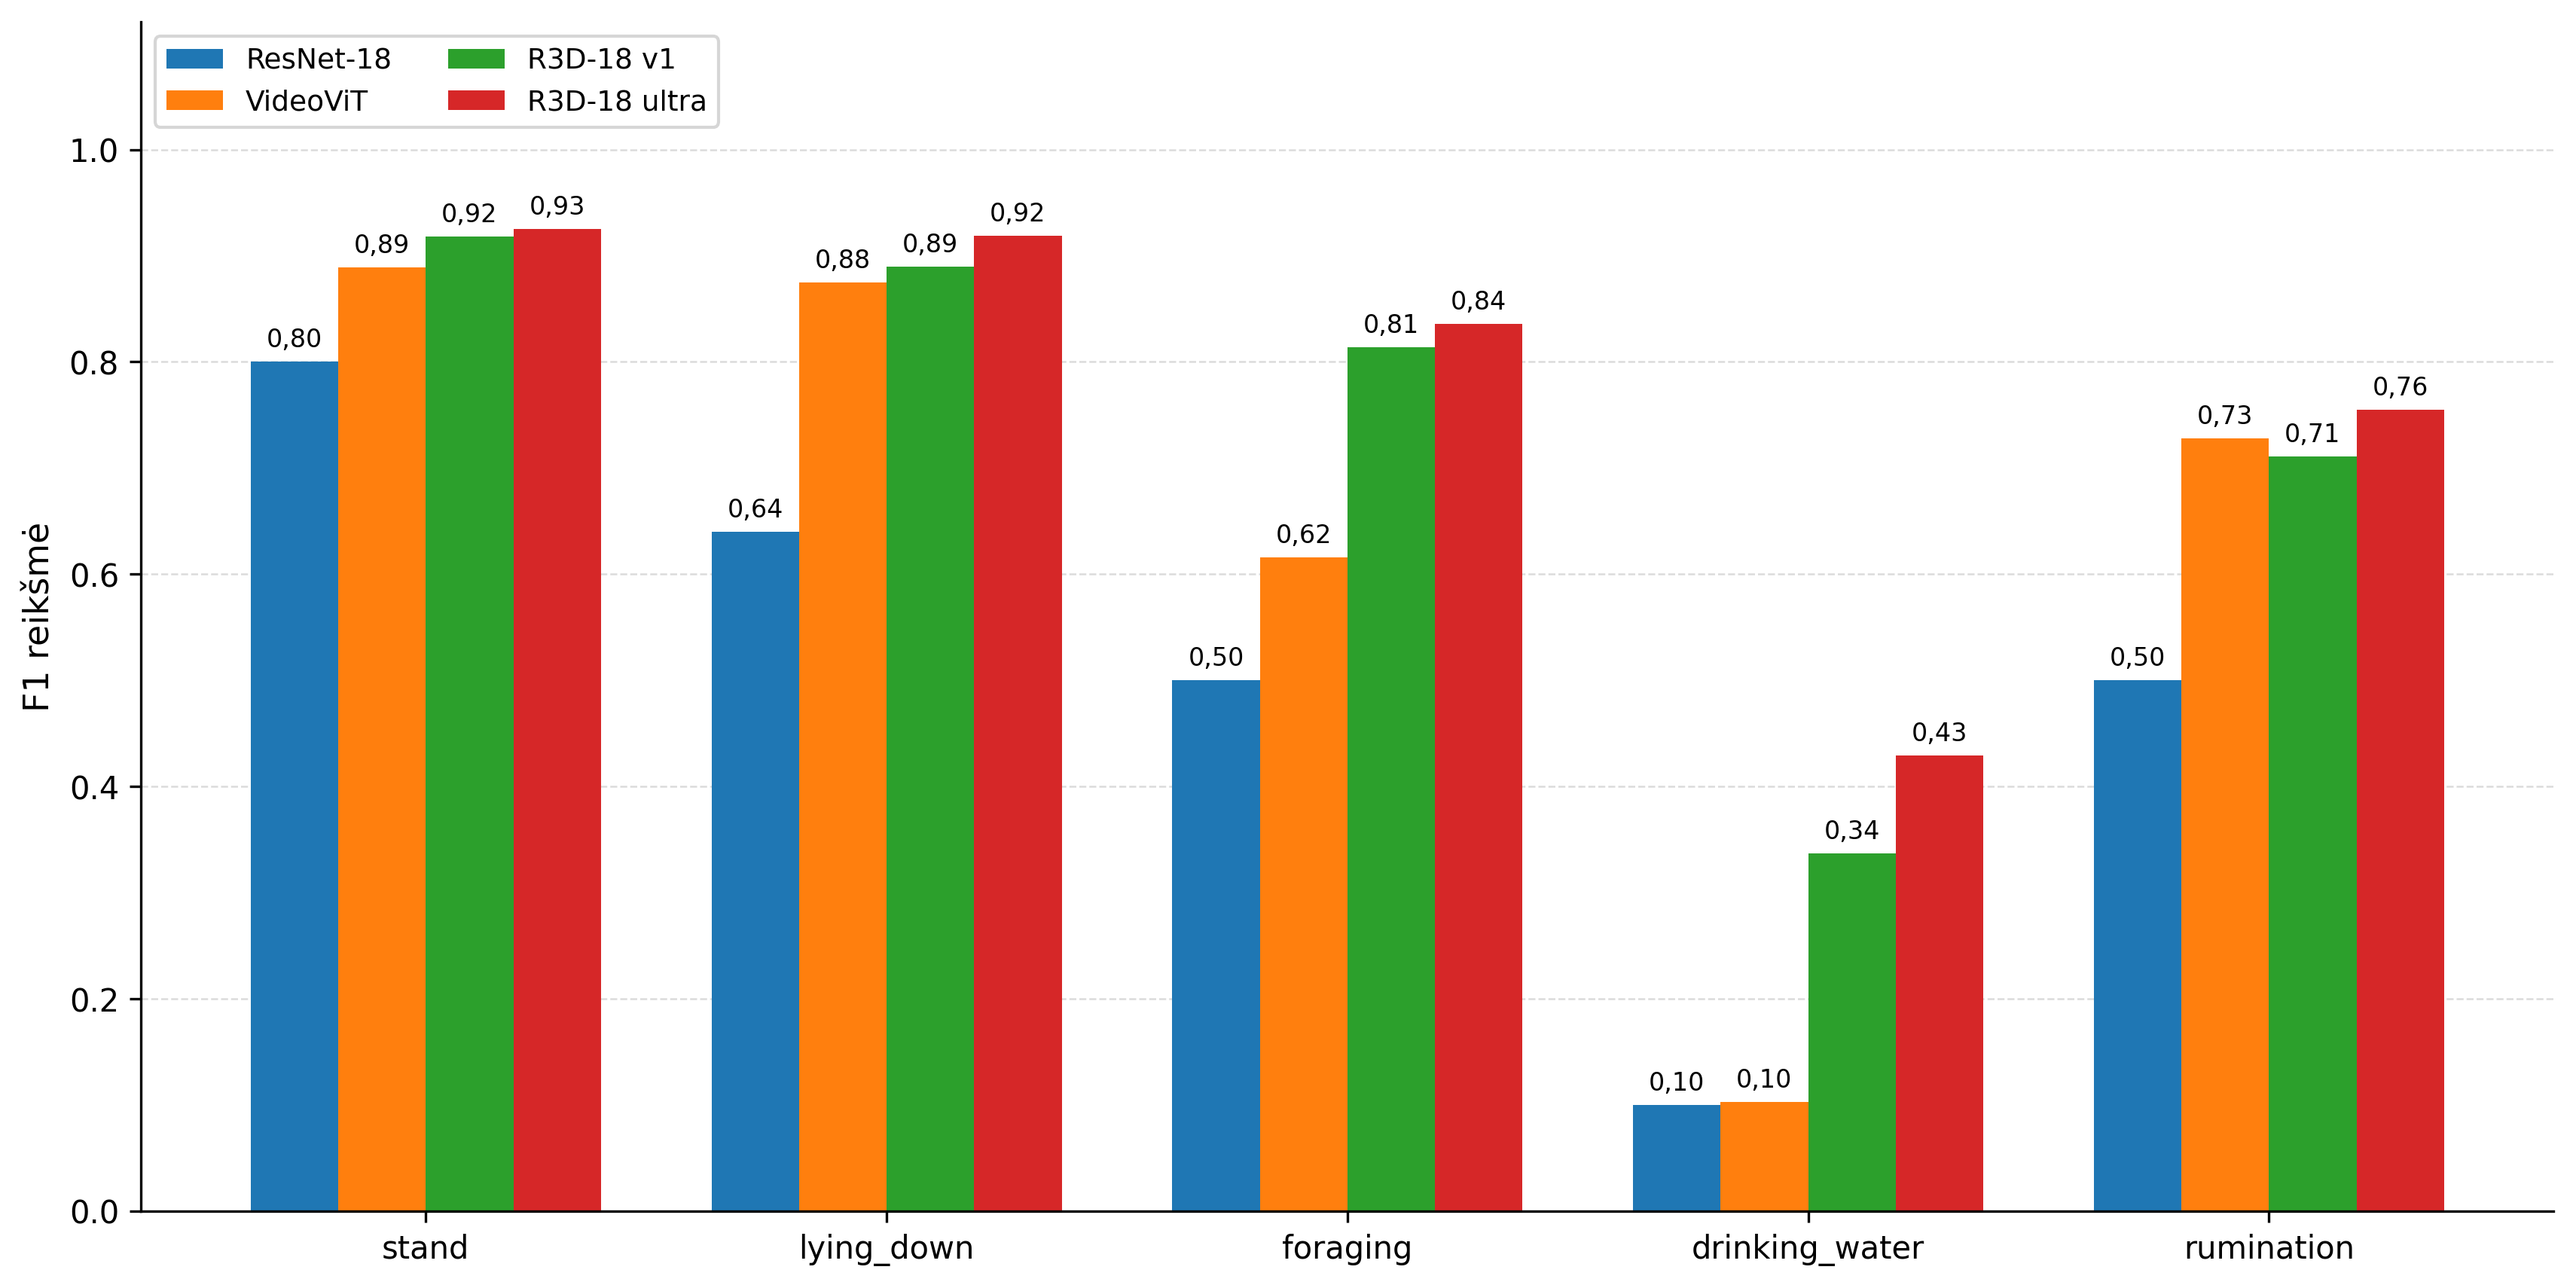

The data file committed next to this chart (first rows):
Class, ResNet-18, VideoViT, R3D-18 v1, R3D-18 ultra
stand, 0.8, 0.889, 0.918, 0.925
lying_down, 0.64, 0.875, 0.89, 0.919
foraging, 0.5, 0.616, 0.814, 0.836
drinking_water, 0.1, 0.103, 0.337, 0.429
rumination, 0.5, 0.728, 0.711, 0.755
